Photos from the image-classification dataset "retinal_images" in the GitHub repository prisi8379/Retiscan_Miniproject. Its 4 classes are: mild diabetic retinopathy, moderate diabetic retinopathy, proliferative diabetic retinopathy, severe diabetic retinopathy.

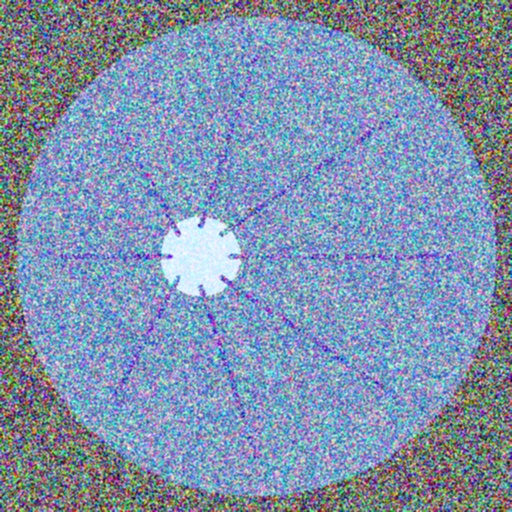
Label: mild diabetic retinopathy

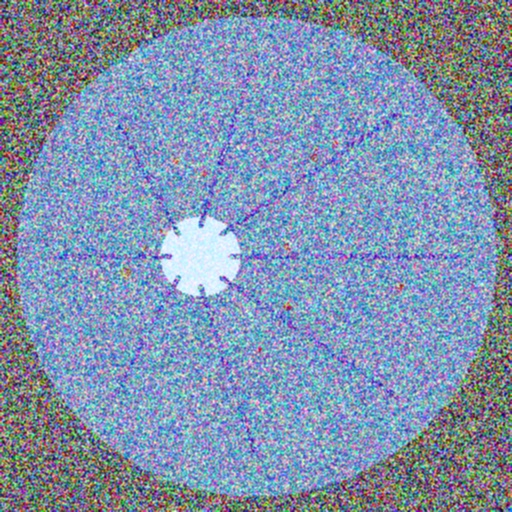
Label: moderate diabetic retinopathy

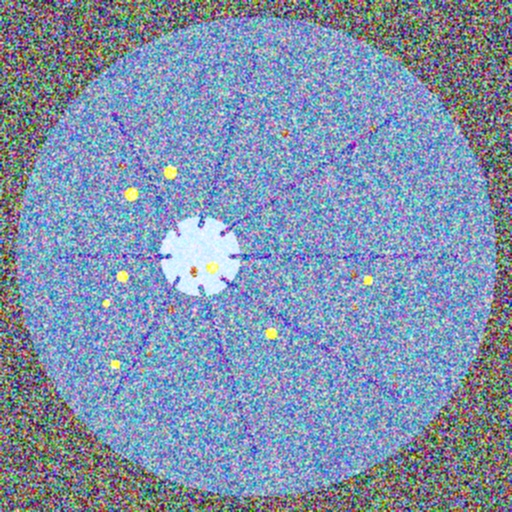
Label: severe diabetic retinopathy

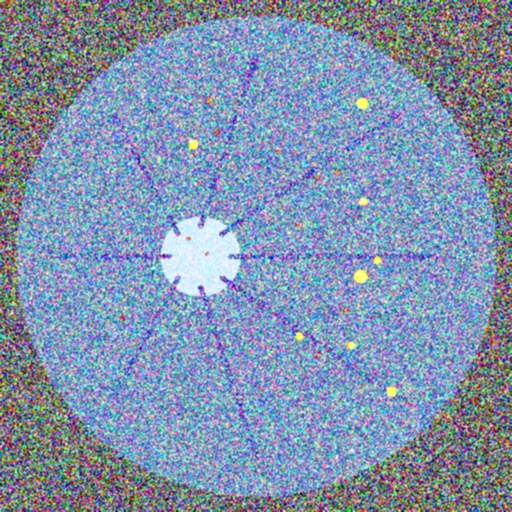
Label: severe diabetic retinopathy

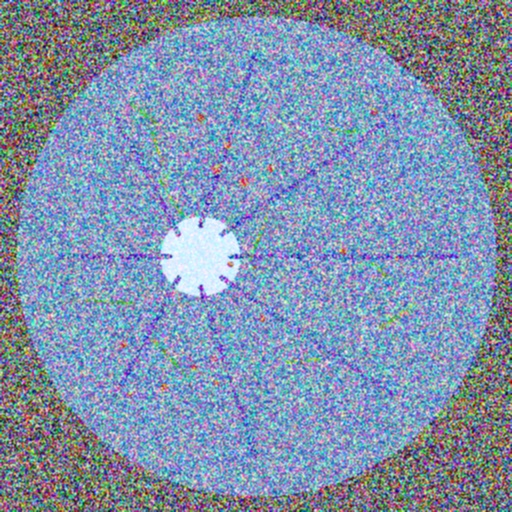
Label: proliferative diabetic retinopathy

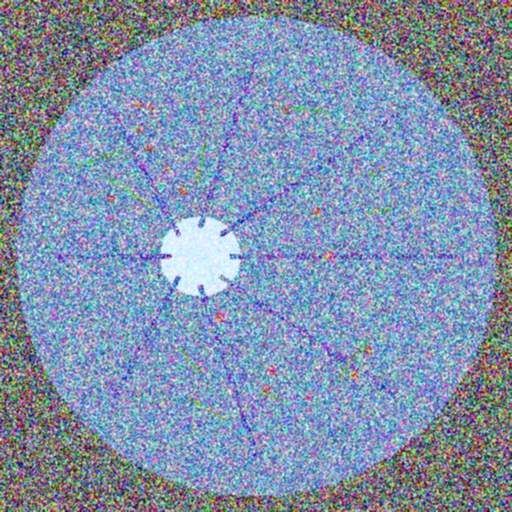
Label: proliferative diabetic retinopathy
